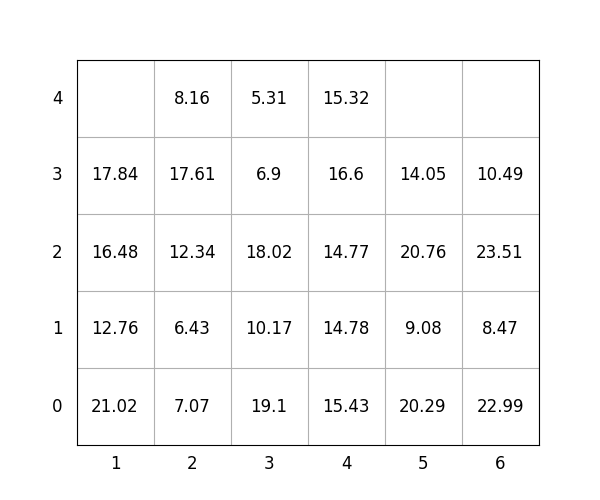

The file beside this chart, header and first rows:
idx, loc_x, loc_y, loc_z, weight, group, score, seq, reloc, size(ft)
1, 4, 0, 0, 15.43, 1, 115.4, 1, 1, 20
2, 3, 0, 0, 19.1, 1, 119.1, 2, 1.0, 20
3, 2, 0, 0, 7.07, 0, 7.07, 3, 1.0, 20
4, 5, 0, 0, 20.29, 3, 320.3, 4, 1.0, 20
5, 1, 0, 0, 21.02, 0, 21.02, 5, 1.0, 20
6, 3, 0, 1, 10.17, 1, 110.2, 6, 1.0, 20
7, 5, 0, 1, 9.08, 3, 309.1, 7, 1.0, 20
8, 6, 0, 0, 22.99, 2, 223, 8, 0, 20
9, 6, 0, 1, 8.47, 3, 308.5, 9, 0, 20
10, 4, 0, 1, 14.78, 1, 114.8, 10, 1, 20
11, 6, 0, 2, 23.51, 3, 323.5, 11, 1.0, 20
12, 1, 0, 1, 12.76, 0, 12.76, 12, 1.0, 20
13, 4, 0, 2, 14.77, 2, 214.8, 13, 1, 20
14, 3, 0, 2, 18.02, 1, 118, 14, 1.0, 20
15, 2, 0, 1, 6.43, 0, 6.43, 15, 1.0, 20
16, 3, 0, 3, 6.9, 1, 106.9, 16, 1.0, 20
17, 2, 0, 2, 12.34, 0, 12.34, 17, 1.0, 20
18, 2, 0, 3, 17.61, 0, 17.61, 18, 1.0, 20
19, 2, 0, 4, 8.16, 0, 8.16, 19, 1, 20
20, 1, 0, 2, 16.48, 0, 16.48, 20, 1.0, 20
21, 5, 0, 2, 20.76, 2, 220.8, 21, 1, 20
22, 4, 0, 3, 16.6, 2, 216.6, 22, 1.0, 20
23, 5, 0, 3, 14.05, 3, 314.1, 23, 1.0, 20
24, 6, 0, 3, 10.49, 3, 310.5, 24, 1.0, 20
25, 3, 0, 4, 5.31, 1, 105.3, 25, 1.0, 20
26, 1, 0, 3, 17.84, 0, 17.84, 26, 1.0, 20
27, 4, 0, 4, 15.32, 2, 215.3, 27, 1.0, 20
